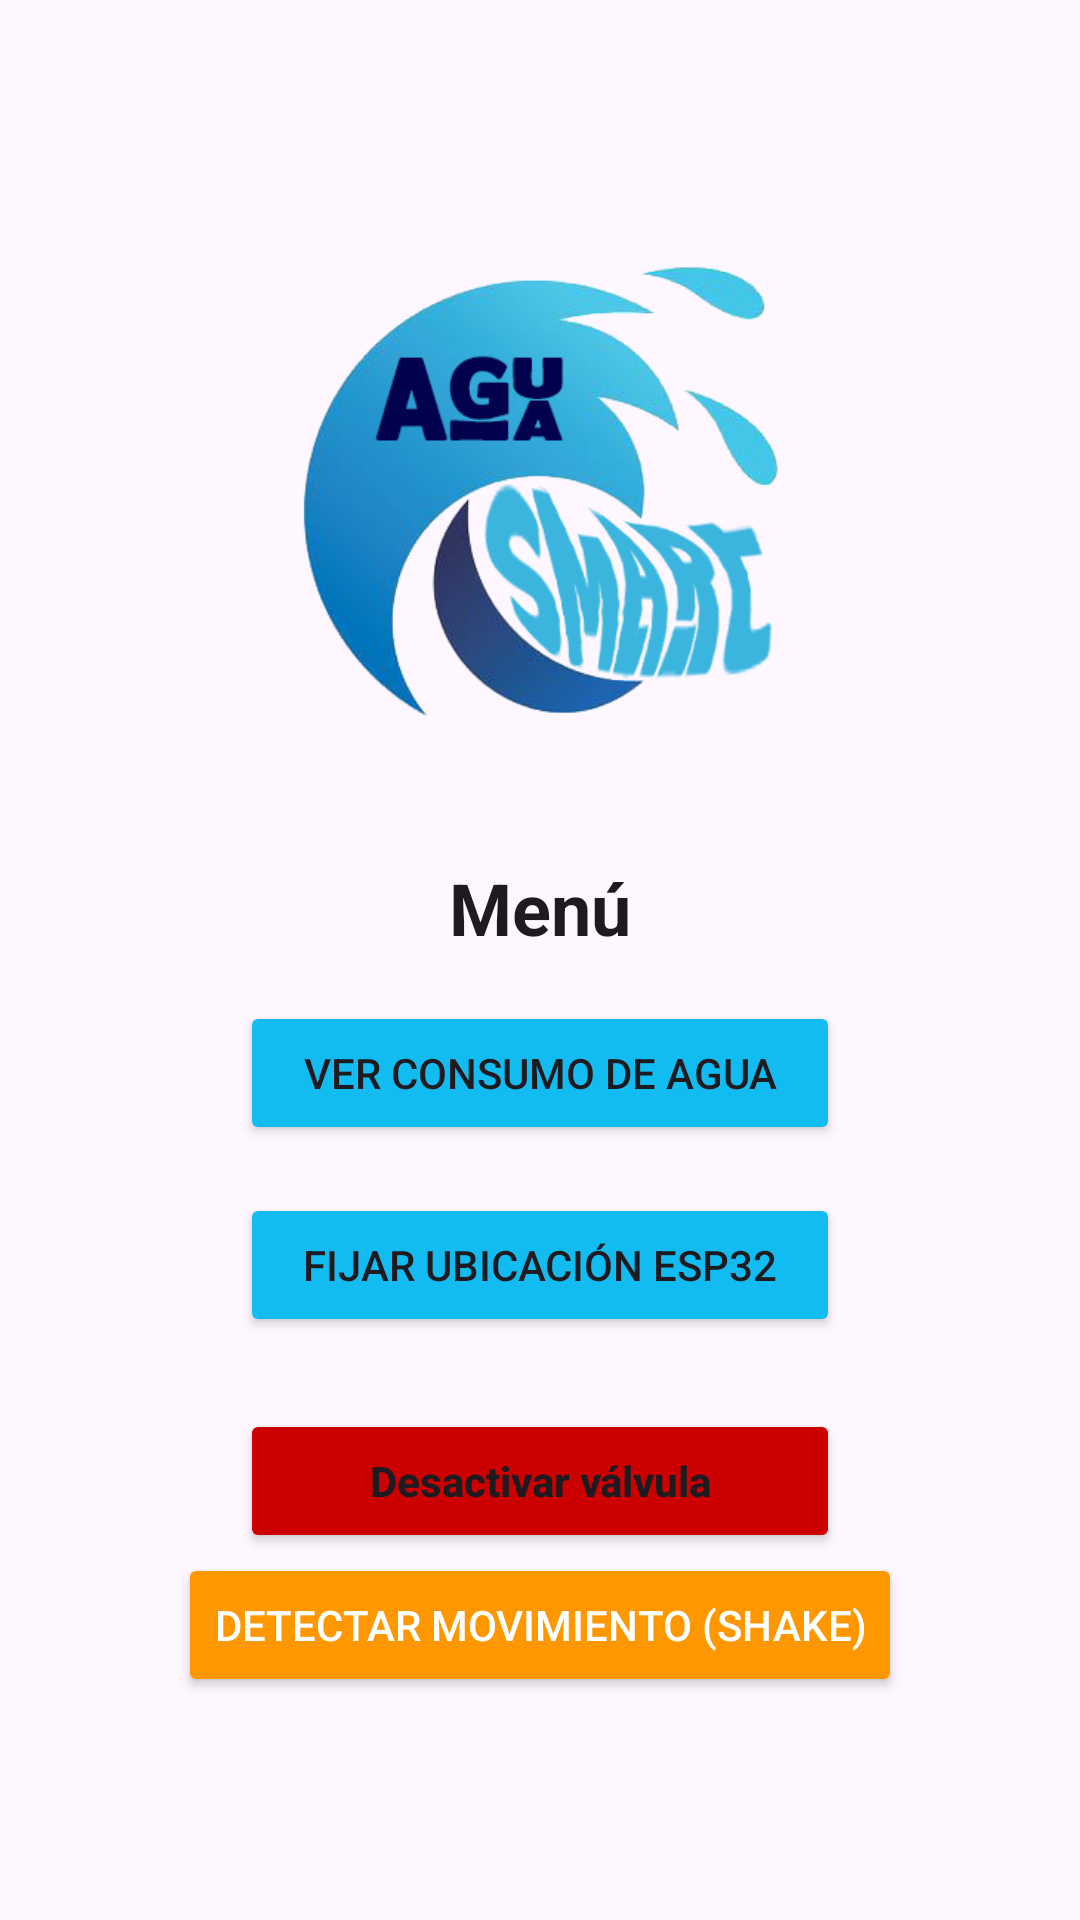

Reconstruct the res/layout file that produces this screen, plus the resources it refers to.
<!-- AndroidManifest.xml: application theme Theme.AguaSmart -->
<!-- res/layout/activity_main.xml -->
<?xml version="1.0" encoding="utf-8"?>
<LinearLayout xmlns:android="http://schemas.android.com/apk/res/android"
    xmlns:app="http://schemas.android.com/apk/res-auto"
    android:layout_width="match_parent"
    android:layout_height="match_parent"
    android:background="?attr/colorSurface"
    android:gravity="center"
    android:orientation="vertical"
    android:padding="24dp">

    

    <ImageView
        android:layout_width="180dp"
        android:layout_height="180dp"
        android:contentDescription="@string/app_name"
        android:src="@drawable/logo2" />

    <TextView
        android:id="@+id/menuTitle"
        android:layout_width="wrap_content"
        android:layout_height="wrap_content"
        android:layout_marginTop="32dp"
        android:layout_marginBottom="5dp"
        android:text="Menú"
        android:textColor="?attr/colorOnSurface"
        android:textSize="24sp"
        android:textStyle="bold"
        />

    <Button
        android:id="@+id/btnVerConsumo"
        android:layout_width="200dp"
        android:layout_height="wrap_content"
        android:layout_marginTop="10dp"
        android:backgroundTint="@color/teal_700"
        android:text="Ver consumo de agua"
        android:textColor="?attr/colorOnSurface" />

    <Button
        android:id="@+id/btnFijarUbicacion"
        android:layout_width="200dp"
        android:layout_height="wrap_content"
        android:text="Fijar Ubicación ESP32"
        android:layout_marginTop="16dp"
        android:backgroundTint="@color/teal_700"
        android:textColor="?attr/colorOnSurface"
        />

    <Button
        android:id="@+id/btnValvula"
        android:layout_width="200dp"
        android:layout_height="wrap_content"
        android:layout_marginTop="24dp"
        android:drawablePadding="8dp"
        android:textAllCaps="false"
        android:textStyle="bold"
        android:drawableStart="@drawable/baseline_power_settings_new_24"
        android:text="Desactivar válvula"
        android:backgroundTint="@android:color/holo_red_dark"
        android:textColor="?attr/colorOnSurface" />

    <Button
        android:id="@+id/btnIrShake"
        android:layout_width="wrap_content"
        android:layout_height="wrap_content"
        android:text="Detectar Movimiento (Shake)"
        android:backgroundTint="#FF9800"
        android:textColor="@android:color/white"/>

</LinearLayout>
<!-- resources referenced by this layout -->
<resources>
  <color name="teal_700">#13bcf0</color>
  <!-- drawable logo2: png bitmap (drawable, 69008 bytes) -->
  <string name="app_name">Agua Smart</string>
  <style name="Theme.AguaSmart" parent="Theme.Material3.DayNight.NoActionBar">
          <item name="colorPrimary">@color/teal_700</item>
          <item name="colorOnPrimary">@color/white</item>
          <item name="android:statusBarColor">@android:color/white</item>
          <item name="android:windowLightStatusBar">true</item>
      </style>
  <color name="white">#FFFFFF</color>
</resources>
